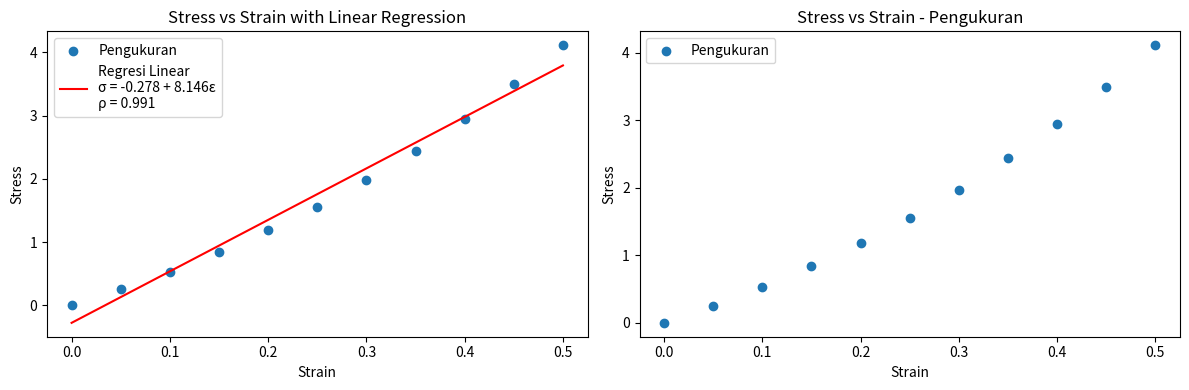

The script that saved this image:
import numpy as np
import matplotlib.pyplot as plt
from scipy.stats import linregress

# Data pengukuran
strain = np.array([0.00, 0.05, 0.10, 0.15, 0.20, 0.25, 0.30, 0.35, 0.40, 0.45, 0.50])
stress = np.array([0.000, 0.252, 0.531, 0.840, 1.184, 1.558, 1.975, 2.444, 2.943, 3.500, 4.115])

# Regresi linear
slope, intercept, r_value, p_value, std_err = linregress(strain, stress)

# Persamaan regresi linear: σ = a + bε
a = intercept
b = slope

# Koefisien korelasi (ρ)
rho = r_value

# Membuat gambar dan subplot
fig, (ax1, ax2) = plt.subplots(1, 2, figsize=(12, 4))

# Plotting data pengukuran dan regresi linear di subplot pertama
ax1.scatter(strain, stress, label='Pengukuran')
regression_line = a + b * strain
ax1.plot(strain, regression_line, label=f'Regresi Linear\nσ = {a:.3f} + {b:.3f}ε\nρ = {rho:.3f}', color='red')
ax1.set_xlabel('Strain')
ax1.set_ylabel('Stress')
ax1.set_title('Stress vs Strain with Linear Regression')
ax1.legend()

# Plotting hanya data pengukuran di subplot kedua
ax2.scatter(strain, stress, label='Pengukuran')
ax2.set_xlabel('Strain')
ax2.set_ylabel('Stress')
ax2.set_title('Stress vs Strain - Pengukuran')
ax2.legend()

# Menampilkan plot
plt.tight_layout()
plt.show()

# Menampilkan nilai a, b, dan ρ
print(f'Nilai a: {a:.3f}')
print(f'Nilai b: {b:.3f}')
print(f'Koefisien Korelasi (ρ): {rho:.3f}')
